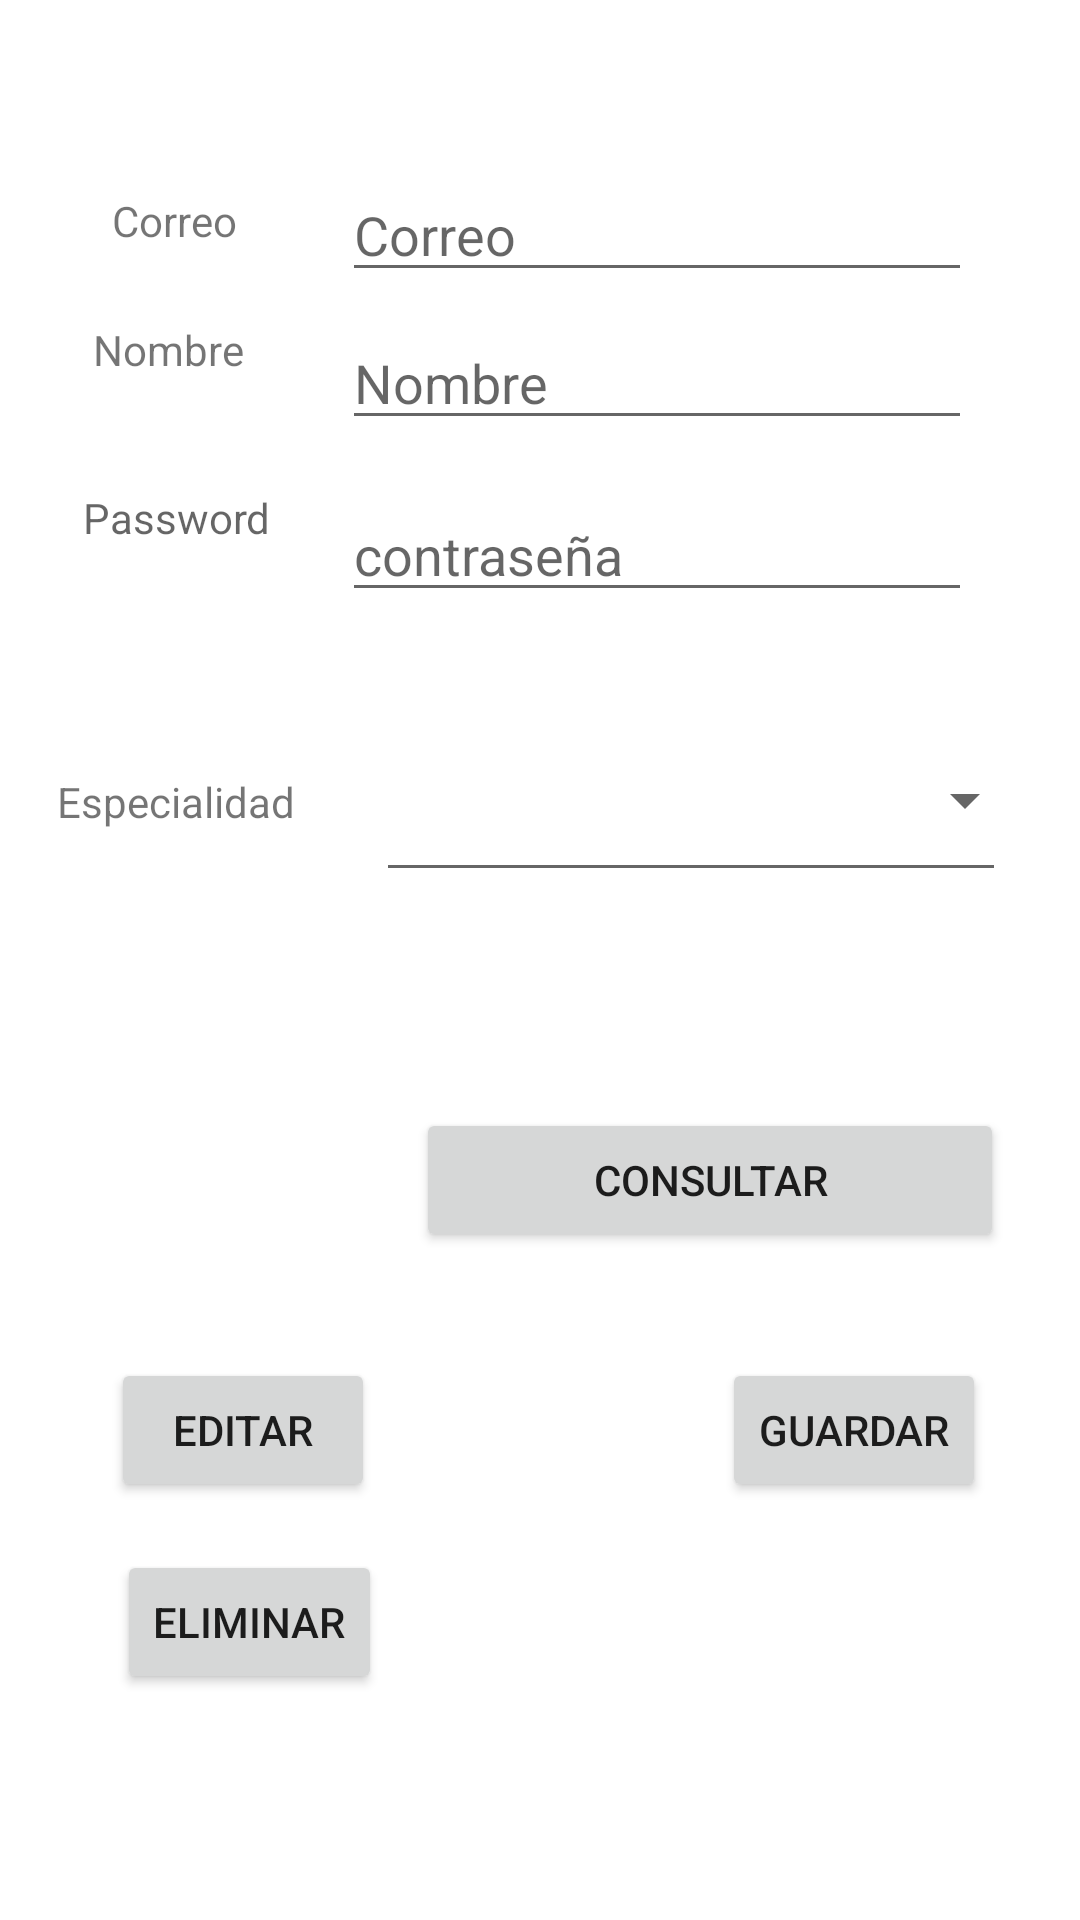

The Android layout XML behind this screen, and the referenced resources:
<!-- AndroidManifest.xml: application theme Theme.CRUDMED -->
<!-- res/layout/activity_consulta_medicos.xml -->
<?xml version="1.0" encoding="utf-8"?>
<androidx.constraintlayout.widget.ConstraintLayout xmlns:android="http://schemas.android.com/apk/res/android"
    xmlns:app="http://schemas.android.com/apk/res-auto"
    xmlns:tools="http://schemas.android.com/tools"
    android:layout_width="match_parent"
    android:layout_height="match_parent"
    android:onClick="Editar"
    tools:context=".ConsultaPacientes">

    <EditText
        android:id="@+id/et_nombrecon"
        android:layout_width="wrap_content"
        android:layout_height="wrap_content"
        android:layout_marginTop="8dp"
        android:layout_marginEnd="36dp"
        android:layout_marginRight="36dp"
        android:ems="10"
        android:hint="Nombre"
        android:inputType="textPersonName"
        app:layout_constraintEnd_toEndOf="parent"
        app:layout_constraintTop_toBottomOf="@+id/et_correocon" />

    <EditText
        android:id="@+id/et_especialidacon"
        android:layout_width="wrap_content"
        android:layout_height="wrap_content"
        android:layout_marginTop="52dp"
        android:ems="10"
        android:inputType="textPersonName"
        app:layout_constraintBottom_toBottomOf="parent"
        app:layout_constraintEnd_toEndOf="parent"
        app:layout_constraintHorizontal_bias="0.835"
        app:layout_constraintStart_toStartOf="parent"
        app:layout_constraintTop_toBottomOf="@+id/et_contrasenacon"
        app:layout_constraintVertical_bias="0.0" />

    <Button
        android:id="@+id/btnConsultar"
        android:layout_width="196dp"
        android:layout_height="wrap_content"
        android:layout_marginTop="72dp"
        android:onClick="Consultar"
        android:text="Consultar"
        app:layout_constraintBottom_toBottomOf="parent"
        app:layout_constraintEnd_toEndOf="parent"
        app:layout_constraintHorizontal_bias="0.846"
        app:layout_constraintStart_toStartOf="parent"
        app:layout_constraintTop_toBottomOf="@+id/et_especialidacon"
        app:layout_constraintVertical_bias="0.0" />

    <TextView
        android:id="@+id/tv_nombre"
        android:layout_width="wrap_content"
        android:layout_height="wrap_content"
        android:layout_marginTop="24dp"
        android:text="Nombre"
        app:layout_constraintEnd_toStartOf="@+id/et_nombrecon"
        app:layout_constraintHorizontal_bias="0.486"
        app:layout_constraintStart_toStartOf="parent"
        app:layout_constraintTop_toBottomOf="@+id/tv_correo" />

    <TextView
        android:id="@+id/tv_correo"
        android:layout_width="wrap_content"
        android:layout_height="wrap_content"
        android:layout_marginTop="64dp"
        android:text="Correo"
        app:layout_constraintEnd_toStartOf="@+id/et_correocon"
        app:layout_constraintHorizontal_bias="0.517"
        app:layout_constraintStart_toStartOf="parent"
        app:layout_constraintTop_toTopOf="parent" />

    <TextView
        android:id="@+id/tv_password"
        android:layout_width="wrap_content"
        android:layout_height="wrap_content"
        android:hint="Password"
        app:layout_constraintBottom_toBottomOf="parent"
        app:layout_constraintEnd_toStartOf="@+id/et_contrasenacon"
        app:layout_constraintHorizontal_bias="0.538"
        app:layout_constraintStart_toStartOf="parent"
        app:layout_constraintTop_toBottomOf="@+id/tv_nombre"
        app:layout_constraintVertical_bias="0.075" />

    <TextView
        android:id="@+id/tv_especialidad"
        android:layout_width="wrap_content"
        android:layout_height="wrap_content"
        android:hint="Password"
        android:text="Especialidad"
        app:layout_constraintBottom_toBottomOf="parent"
        app:layout_constraintEnd_toStartOf="@+id/et_contrasenacon"
        app:layout_constraintHorizontal_bias="0.551"
        app:layout_constraintStart_toStartOf="parent"
        app:layout_constraintTop_toBottomOf="@+id/tv_password"
        app:layout_constraintVertical_bias="0.172" />

    <EditText
        android:id="@+id/et_correocon"
        android:layout_width="wrap_content"
        android:layout_height="wrap_content"
        android:layout_marginTop="56dp"
        android:layout_marginEnd="36dp"
        android:layout_marginRight="36dp"
        android:ems="10"
        android:hint="Correo"
        android:inputType="textEmailAddress"
        app:layout_constraintEnd_toEndOf="parent"
        app:layout_constraintTop_toTopOf="parent" />

    <EditText
        android:id="@+id/et_contrasenacon"
        android:layout_width="wrap_content"
        android:layout_height="wrap_content"
        android:layout_marginTop="16dp"
        android:layout_marginEnd="36dp"
        android:layout_marginRight="36dp"
        android:ems="10"
        android:hint="contraseña"
        android:inputType="textPassword"
        app:layout_constraintEnd_toEndOf="parent"
        app:layout_constraintTop_toBottomOf="@+id/et_nombrecon" />

    <Button
        android:id="@+id/btnEditar"
        android:layout_width="wrap_content"
        android:layout_height="wrap_content"
        android:layout_marginTop="176dp"
        android:onClick="EditarClic"
        android:text="Editar"
        app:layout_constraintEnd_toEndOf="parent"
        app:layout_constraintHorizontal_bias="0.136"
        app:layout_constraintStart_toStartOf="parent"
        app:layout_constraintTop_toBottomOf="@+id/tv_especialidad" />

    <Button
        android:id="@+id/btnEditar2"
        android:layout_width="wrap_content"
        android:layout_height="wrap_content"
        android:layout_marginTop="176dp"
        android:onClick="Editar"
        android:text="Guardar"
        app:layout_constraintEnd_toEndOf="parent"
        app:layout_constraintHorizontal_bias="0.885"
        app:layout_constraintStart_toStartOf="parent"
        app:layout_constraintTop_toBottomOf="@+id/tv_especialidad" />

    <Button
        android:id="@+id/btnEliminar"
        android:layout_width="wrap_content"
        android:layout_height="wrap_content"
        android:onClick="Eliminar"
        android:text="Eliminar"
        app:layout_constraintBottom_toBottomOf="parent"
        app:layout_constraintEnd_toEndOf="parent"
        app:layout_constraintHorizontal_bias="0.143"
        app:layout_constraintStart_toStartOf="parent"
        app:layout_constraintTop_toBottomOf="@+id/btnEditar"
        app:layout_constraintVertical_bias="0.174" />

    <Spinner
        android:id="@+id/spinnerEsp2"
        android:layout_width="331dp"
        android:layout_height="54dp"
        app:layout_constraintBottom_toBottomOf="parent"
        app:layout_constraintEnd_toEndOf="parent"
        app:layout_constraintStart_toStartOf="parent"
        app:layout_constraintTop_toBottomOf="@+id/et_contrasenacon"
        app:layout_constraintVertical_bias="0.093" />
</androidx.constraintlayout.widget.ConstraintLayout>
<!-- resources referenced by this layout -->
<resources>
  <style name="Theme.CRUDMED" parent="Theme.MaterialComponents.DayNight.DarkActionBar">
          
          <item name="colorPrimary">@color/purple_500</item>
          <item name="colorPrimaryVariant">@color/purple_700</item>
          <item name="colorOnPrimary">@color/white</item>
          
          <item name="colorSecondary">@color/teal_200</item>
          <item name="colorSecondaryVariant">@color/teal_700</item>
          <item name="colorOnSecondary">@color/black</item>
          
          <item name="android:statusBarColor" tools:targetApi="l">?attr/colorPrimaryVariant</item>
          
      </style>
  <!-- not gathered from this repository: default colours our renderer supplied (Android Studio template values) -->
  <color name="purple_500">#FF6200EE</color>
  <color name="purple_700">#FF3700B3</color>
  <color name="teal_200">#FF03DAC5</color>
  <color name="teal_700">#FF018786</color>
  <color name="black">#FF000000</color>
  <color name="white">#FFFFFFFF</color>
</resources>
